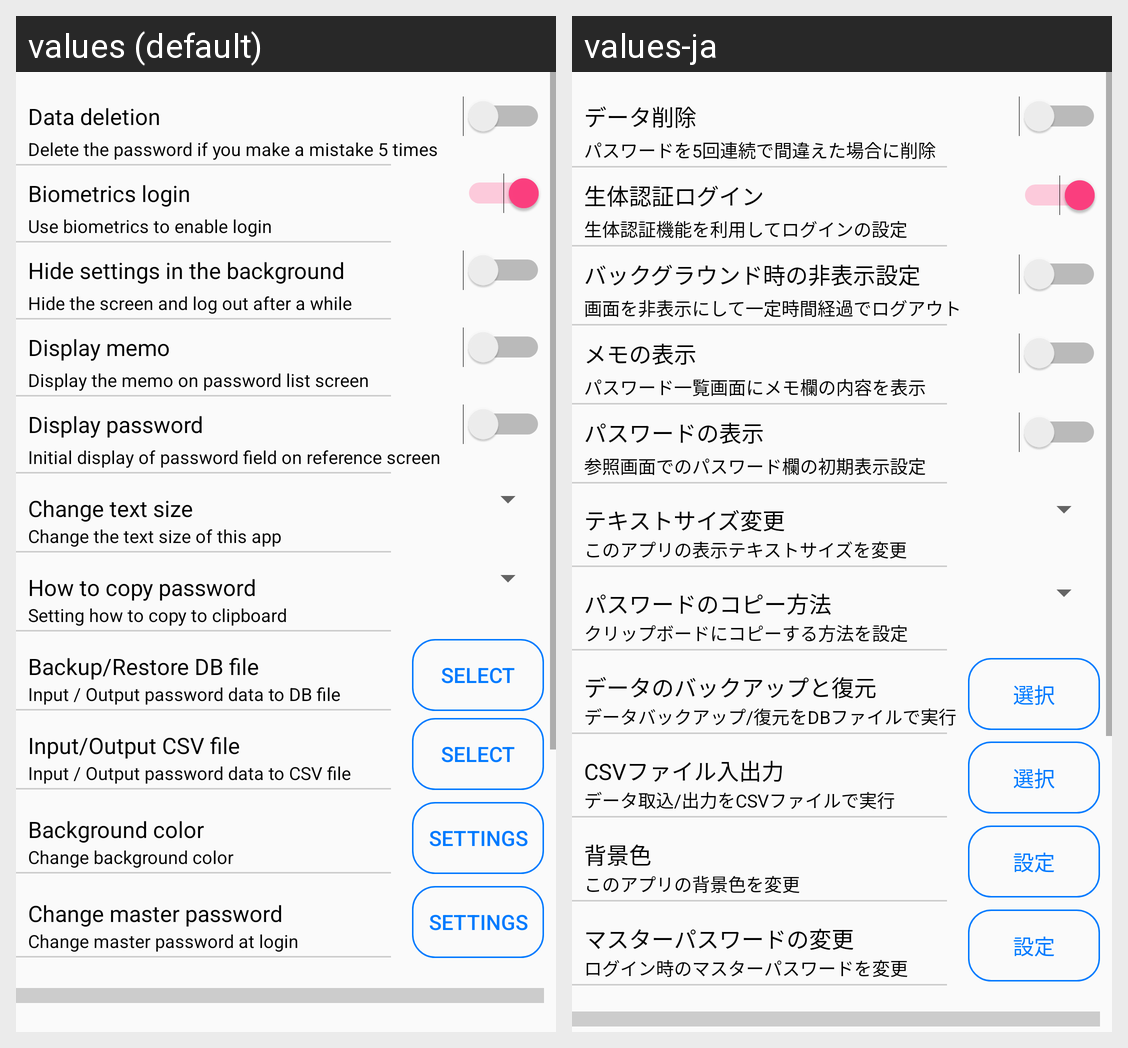

Locale-by-locale string values for the Android screen shown in this grid:
Android screen res/layout/activity_setting.xml rendered under 2 locales, left to right: values (default), values-ja. Device: Nexus 5 (rendered at 1080×1920; each locale shown at half size, 540×960, under a caption strip naming it); theme AppTheme.
Strings drawn on this screen, with the default value and each locale's value (text and hints the layout hard-codes, and strings that could not be matched under every locale, appear in the picture but are not listed):

data_deletion_enable
  values: Data deletion
  values-ja: データ削除

data_deletion_enable_message
  values: Delete the password if you make a mistake 5 times
  values-ja: パスワードを5回連続で間違えた場合に削除

login_biometrics_enable
  values: Biometrics login
  values-ja: 生体認証ログイン

login_biometrics_enable_message
  values: Use biometrics to enable login
  values-ja: 生体認証機能を利用してログインの設定

display_background_enable
  values: Hide settings in the background
  values-ja: バックグラウンド時の非表示設定

display_background_enable_message
  values: Hide the screen and log out after a while
  values-ja: 画面を非表示にして一定時間経過でログアウト

memo_visible_enable
  values: Display memo
  values-ja: メモの表示

memo_visible_enable_message
  values: Display the memo on password list screen
  values-ja: パスワード一覧画面にメモ欄の内容を表示

password_visible_enable
  values: Display password
  values-ja: パスワードの表示

password_visible_enable_message
  values: Initial display of password field on reference screen
  values-ja: 参照画面でのパスワード欄の初期表示設定

text_size
  values: Change text size
  values-ja: テキストサイズ変更

text_size_message
  values: Change the text size of this app
  values-ja: このアプリの表示テキストサイズを変更

copy_clipboard
  values: How to copy password
  values-ja: パスワードのコピー方法

copy_clipboard_message
  values: Setting how to copy to clipboard
  values-ja: クリップボードにコピーする方法を設定

db_input_output
  values: Backup/Restore DB file
  values-ja: データのバックアップと復元

db_input_output_message
  values: Input / Output password data to DB file
  values-ja: データバックアップ/復元をDBファイルで実行

select_input_output
  values: Select
  values-ja: 選択

csv_input_output
  values: Input/Output CSV file
  values-ja: CSVファイル入出力

csv_input_output_message
  values: Input / Output password data to CSV file
  values-ja: データ取込/出力をCSVファイルで実行

select_color
  values: Background color
  values-ja: 背景色

select_color_message
  values: Change background color
  values-ja: このアプリの背景色を変更

setting
  values: settings
  values-ja: 設定

change_master_password
  values: Change master password
  values-ja: マスターパスワードの変更

change_master_password_message
  values: Change master password at login
  values-ja: ログイン時のマスターパスワードを変更
